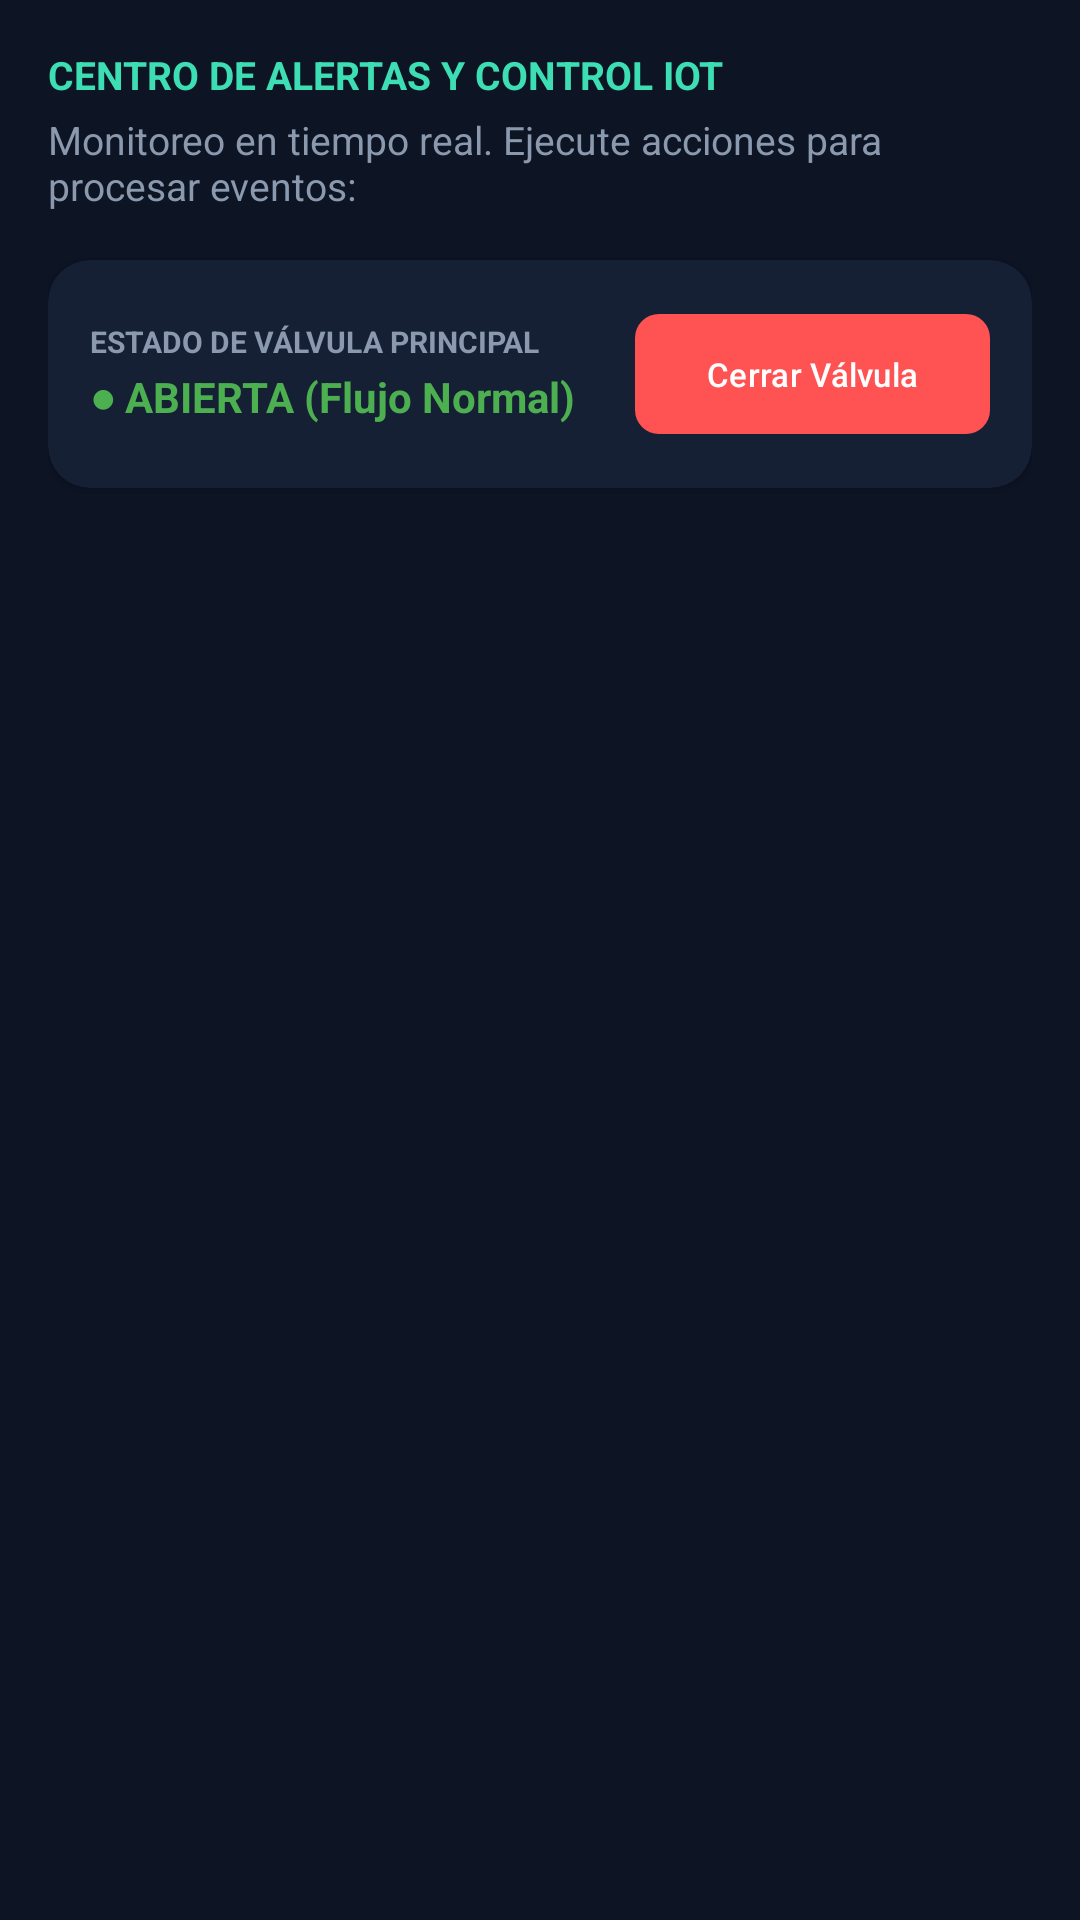

Layout XML and referenced resources for this Android screen:
<!-- AndroidManifest.xml: application theme Theme.MedidorAguaInteligente -->
<!-- res/layout/fragment_alerts.xml -->
<?xml version="1.0" encoding="utf-8"?>
<LinearLayout xmlns:android="http://schemas.android.com/apk/res/android"
    xmlns:app="http://schemas.android.com/apk/res-auto"
    xmlns:tools="http://schemas.android.com/tools"
    android:layout_width="match_parent"
    android:layout_height="match_parent"
    android:orientation="vertical"
    android:background="#0D1424"
    android:padding="16dp">

    
    <TextView
        android:layout_width="wrap_content"
        android:layout_height="wrap_content"
        android:text="CENTRO DE ALERTAS Y CONTROL IOT"
        android:textColor="#3DDEB3"
        android:textSize="13sp"
        android:textStyle="bold"
        android:layout_marginBottom="4dp"/>

    <TextView
        android:layout_width="wrap_content"
        android:layout_height="wrap_content"
        android:text="Monitoreo en tiempo real. Ejecute acciones para procesar eventos:"
        android:textColor="#8A99AD"
        android:textSize="13sp"
        android:layout_marginBottom="16dp"/>

    
    <androidx.cardview.widget.CardView
        android:layout_width="match_parent"
        android:layout_height="wrap_content"
        app:cardCornerRadius="14dp"
        app:cardBackgroundColor="#162035"
        android:layout_marginBottom="16dp">

        <LinearLayout
            android:layout_width="match_parent"
            android:layout_height="wrap_content"
            android:orientation="horizontal"
            android:gravity="center_vertical"
            android:padding="14dp">

            <LinearLayout
                android:layout_width="0dp"
                android:layout_height="wrap_content"
                android:layout_weight="1"
                android:orientation="vertical">

                <TextView
                    android:layout_width="wrap_content"
                    android:layout_height="wrap_content"
                    android:text="ESTADO DE VÁLVULA PRINCIPAL"
                    android:textColor="#8A99AD"
                    android:textSize="10sp"
                    android:textStyle="bold"/>

                <TextView
                    android:id="@+id/tvValveStatus"
                    android:layout_width="wrap_content"
                    android:layout_height="wrap_content"
                    android:text="● ABIERTA (Flujo Normal)"
                    android:textColor="#4CAF50"
                    android:textSize="14sp"
                    android:textStyle="bold"
                    android:layout_marginTop="2dp"/>
            </LinearLayout>

            <com.google.android.material.button.MaterialButton
                android:id="@+id/btnToggleValve"
                android:layout_width="wrap_content"
                android:layout_height="wrap_content"
                android:text="Cerrar Válvula"
                android:textColor="#FFFFFF"
                android:textSize="11sp"
                app:backgroundTint="#FF5252"
                app:cornerRadius="8dp" />
        </LinearLayout>
    </androidx.cardview.widget.CardView>

    
    <androidx.recyclerview.widget.RecyclerView
        android:id="@+id/rvAlerts"
        android:layout_width="match_parent"
        android:layout_height="match_parent"
        app:layoutManager="androidx.recyclerview.widget.LinearLayoutManager"
        tools:listitem="@layout/item_iot_alert" />

</LinearLayout>
<!-- res/layout/item_iot_alert.xml (included above) -->
<?xml version="1.0" encoding="utf-8"?>
<androidx.cardview.widget.CardView xmlns:android="http://schemas.android.com/apk/res/android"
    xmlns:app="http://schemas.android.com/apk/res-auto"
    android:layout_width="match_parent"
    android:layout_height="wrap_content"
    android:layout_marginHorizontal="4dp"
    android:layout_marginVertical="6dp"
    app:cardBackgroundColor="#162035"
    app:cardCornerRadius="14dp"
    app:cardElevation="3dp">

    <LinearLayout
        android:layout_width="match_parent"
        android:layout_height="wrap_content"
        android:orientation="vertical"
        android:padding="16dp">

        <LinearLayout
            android:layout_width="match_parent"
            android:layout_height="wrap_content"
            android:orientation="horizontal"
            android:gravity="center_vertical"
            android:layout_marginBottom="8dp">

            <TextView
                android:id="@+id/tvSeverityBadge"
                android:layout_width="wrap_content"
                android:layout_height="wrap_content"
                android:text="CRÍTICA"
                android:textColor="#FFFFFF"
                android:textSize="10sp"
                android:textStyle="bold"
                android:paddingHorizontal="8dp"
                android:paddingVertical="3dp"
                android:background="#FF5252" />

            <TextView
                android:id="@+id/tvTimestamp"
                android:layout_width="0dp"
                android:layout_height="wrap_content"
                android:layout_weight="1"
                android:text="Hace 10 min"
                android:textColor="#8A99AD"
                android:textSize="12sp"
                android:gravity="end" />
        </LinearLayout>

        <TextView
            android:id="@+id/tvAlertTitle"
            android:layout_width="match_parent"
            android:layout_height="wrap_content"
            android:text="Alerta de Fuga de Agua"
            android:textColor="#FFFFFF"
            android:textSize="17sp"
            android:textStyle="bold"
            android:layout_marginBottom="4dp" />

        <TextView
            android:id="@+id/tvAlertDescription"
            android:layout_width="match_parent"
            android:layout_height="wrap_content"
            android:text="Flujo continuo inusual detectado en la sección principal por más de 45 minutos."
            android:textColor="#8A99AD"
            android:textSize="13sp"
            android:layout_marginBottom="12dp" />

        <com.google.android.material.button.MaterialButton
            android:id="@+id/btnProcessAlert"
            android:layout_width="match_parent"
            android:layout_height="wrap_content"
            android:text="Ejecutar: Cerrar Válvula Principal"
            android:textColor="#FFFFFF"
            android:textSize="13sp"
            android:textStyle="bold"
            app:backgroundTint="#FF5252"
            app:cornerRadius="10dp" />

    </LinearLayout>
</androidx.cardview.widget.CardView>
<!-- resources referenced by this layout -->
<resources>
  <style name="Theme.MedidorAguaInteligente" parent="Base.Theme.MedidorAguaInteligente" />
  <style name="Base.Theme.MedidorAguaInteligente" parent="Theme.Material3.DayNight.NoActionBar">
          
          
      </style>
</resources>
